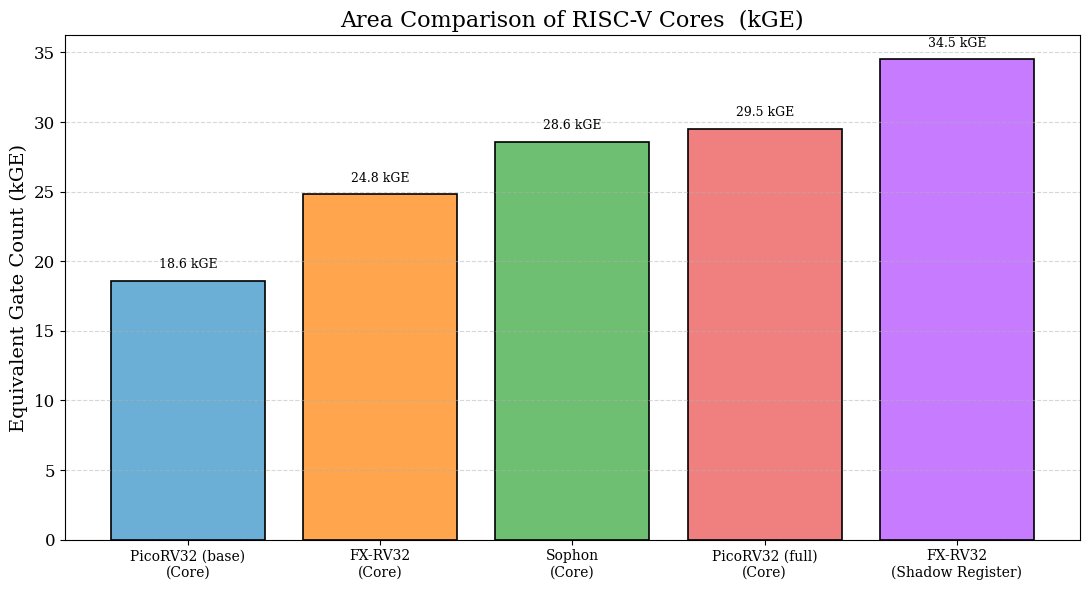

Here is the Python script that generated this plot:
import matplotlib.pyplot as plt
import numpy as np

designs = [
    'PicoRV32 (base)\n(Core)',
    'FX-RV32\n(Core)',
    'Sophon\n(Core)',
    'PicoRV32 (full)\n(Core)',
    'FX-RV32\n(Shadow Register)'
]
area_kge = [18.6, 24.8, 28.6, 29.5, 34.5]

# 加深后的颜色（适中，不刺眼）
colors = ['#6baed6', '#ffa54d', '#6fbf73', '#f08080', '#c77cff']

plt.figure(figsize=(11, 6))
bars = plt.bar(designs, area_kge, color=colors, edgecolor='black', linewidth=1.2)

for bar in bars:
    height = bar.get_height()
    plt.text(bar.get_x() + bar.get_width()/2., height + 0.02 * max(area_kge),
             f'{height:.1f} kGE', ha='center', va='bottom', fontsize=9, fontname='serif')

plt.ylabel('Equivalent Gate Count (kGE)', fontsize=14, fontname='serif')
plt.title('Area Comparison of RISC-V Cores  (kGE)', fontsize=16, fontname='serif')
plt.xticks(fontsize=10, fontname='serif')
plt.yticks(fontsize=12, fontname='serif')
plt.grid(axis='y', linestyle='--', alpha=0.5)

ax = plt.gca()
ax.ticklabel_format(axis='y', style='plain', useOffset=False)

plt.tight_layout()
plt.savefig('area_comparison_kge.pdf', format='pdf', dpi=300)
plt.savefig('area_comparison_kge.png', dpi=300)
plt.show()
